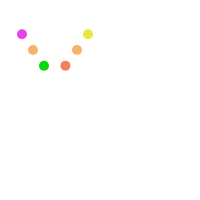
t = 0.00 s
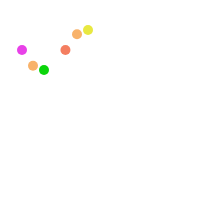
t = 0.13 s
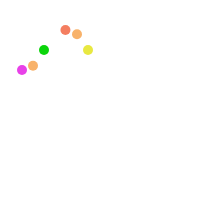
t = 0.38 s
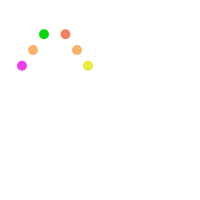
t = 0.50 s
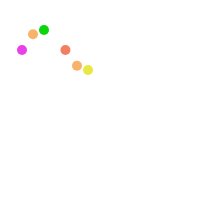
t = 0.63 s
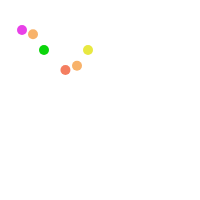
t = 0.88 s

The animated SVG that drew these frames (rendered in a browser with its animation timeline set to each time). Animation: 8 SMIL elements (animate=8); one cycle of 1.00 s, repeats indefinitely.

<svg xmlns="http://www.w3.org/2000/svg" width="200" height="200" preserveAspectRatio="xMidYMid" style="">
    <rect id="backgroundrect" width="100%" height="100%" x="0" y="0" fill="none" stroke="none"/>
    <g class="currentLayer" style="">
        <title>Layer 1</title>
        <circle cx="11" cy="55.6731" ng-attr-r="{{config.radius}}" fill="#ffffff" r="5" id="svg_1" class=""
                fill-opacity="1">
            <animate attributeName="cy" values="30;70;30" times="0;0.5;1" dur="1s" calcMode="spline"
                     keySplines="0.5 0 0.5 1;0.5 0 0.5 1" begin="0s" repeatCount="indefinite"/>
        </circle>
        <circle cx="22" cy="37.4889" ng-attr-r="{{config.radius}}" fill="#e841e8" r="5" id="svg_2" class=""
                fill-opacity="1">
            <animate attributeName="cy" values="30;70;30" times="0;0.5;1" dur="1s" calcMode="spline"
                     keySplines="0.5 0 0.5 1;0.5 0 0.5 1" begin="-0.125s" repeatCount="indefinite"/>
        </circle>
        <circle cx="33" cy="30.2944" ng-attr-r="{{config.radius}}" fill="#f8b26a" r="5" id="svg_3" class="">
            <animate attributeName="cy" values="30;70;30" times="0;0.5;1" dur="1s" calcMode="spline"
                     keySplines="0.5 0 0.5 1;0.5 0 0.5 1" begin="-0.25s" repeatCount="indefinite"/>
        </circle>
        <circle cx="44" cy="31.9382" ng-attr-r="{{config.radius}}" fill="#0bd50b" r="5" id="svg_4" class=""
                fill-opacity="1">
            <animate attributeName="cy" values="30;70;30" times="0;0.5;1" dur="1s" calcMode="spline"
                     keySplines="0.5 0 0.5 1;0.5 0 0.5 1" begin="-0.375s" repeatCount="indefinite"/>
        </circle>
        <circle cx="55" cy="44.3269" ng-attr-r="{{config.radius}}" fill="#ffffff" r="5" id="svg_5" class=""
                fill-opacity="1">
            <animate attributeName="cy" values="30;70;30" times="0;0.5;1" dur="1s" calcMode="spline"
                     keySplines="0.5 0 0.5 1;0.5 0 0.5 1" begin="-0.5s" repeatCount="indefinite"/>
        </circle>
        <circle cx="65.4475" cy="62.5111" ng-attr-r="{{config.radius}}" fill="#f47e60" r="5" id="svg_6" class="">
            <animate attributeName="cy" values="30;70;30" times="0;0.5;1" dur="1s" calcMode="spline"
                     keySplines="0.5 0 0.5 1;0.5 0 0.5 1" begin="-0.625s" repeatCount="indefinite"/>
        </circle>
        <circle cx="77" cy="69.7056" ng-attr-r="{{config.radius}}" fill="#f8b26a" r="5" id="svg_7" class="">
            <animate attributeName="cy" values="30;70;30" times="0;0.5;1" dur="1s" calcMode="spline"
                     keySplines="0.5 0 0.5 1;0.5 0 0.5 1" begin="-0.75s" repeatCount="indefinite"/>
        </circle>
        <circle cx="88" cy="68.0618" ng-attr-r="{{config.radius}}" fill="#e8e841" r="5" id="svg_8" class=""
                fill-opacity="1">
            <animate attributeName="cy" values="30;70;30" times="0;0.5;1" dur="1s" calcMode="spline"
                     keySplines="0.5 0 0.5 1;0.5 0 0.5 1" begin="-0.875s" repeatCount="indefinite"/>
        </circle>
    </g>
</svg>